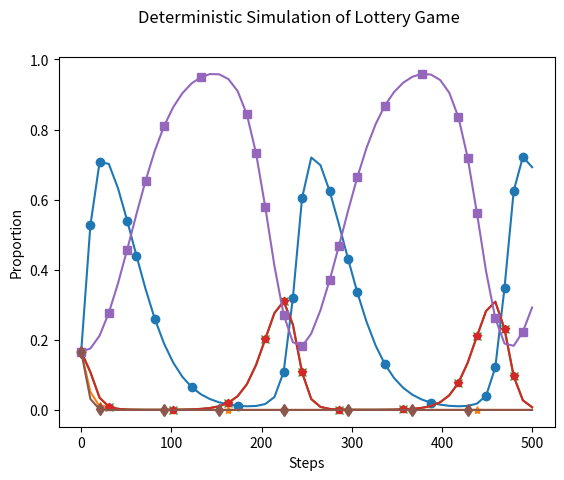

Here is the Python script that generated this plot:
# -*- coding: utf-8 -*-
"""
Created on Thu Sep  1 14:48:12 2022

[redacted]
"""
import numpy as np
from scipy.integrate import odeint

import matplotlib.pyplot as plt

dt = 0.1

SS_start = 0.33

RS_start = 0.33

RWS_start = 0.33

t_start = 0 
t_end = 500

strats = ['SS', 'RR', 'RS', 'SR', 'RWS', 'RWR']

def model(proportions, t):
    SS,RR,RS,SR,RWS,RWR = proportions
    dSS = SS*(0.2*RR + 0.2*SR + 0.2*RS -0.04*RWS +0.44*RWR)
    dRR = RR*(-0.2*SS + -0.104*RS -0.104*SR -0.0896*RWS -0.0144*RWR)
    dRS = RS*(-0.2*SS + 0.104*RR+0*SR +  0.072*RWS + 0.032*RWR)
    dSR = SR*(-0.2*SS + 0.104*RR + 0*RS + 0.072*RWS + 0.032*RWR)
    dRWS = RWS*(0.04*SS+ 0.0896*RR  - 0.072*RS - 0.072*SR +0.032*RWR)
    dRWR = RWR*(-0.44*SS + 0.0144*RR - 0.032*SR -0.032*RS -0.032*RWS)
    return [dSS,dRR, dRS, dSR, dRWS, dRWR]

p0 = [1/6]*6

t = np.linspace(0,500)

z = odeint(model, p0, t)
markers =['o', '*', 'x', 'p', 's', 'd', 'p', 'h']
colours = ['tab:blue', 'tab:orange', 'tab:green', 'tab:red', 'tab:purple', 'tab:brown',\
               'tab:pink','tab:olive', 'tab:cyan', 'tab:gray' ]

fig, ax = plt.subplots()
for i in range(6):
    ax.plot(t,z[:,i], color = colours[i], marker = markers[i], markevery = 0.1,label = strats[i])



#plt.legend()

fig.suptitle('Deterministic Simulation of Lottery Game')
ax.set_xlabel('Steps')

ax.set_ylabel('Proportion')

filename = 'ODE_lottery'
#plt.savefig(f'Overleaf/images/{filename}.pdf')
